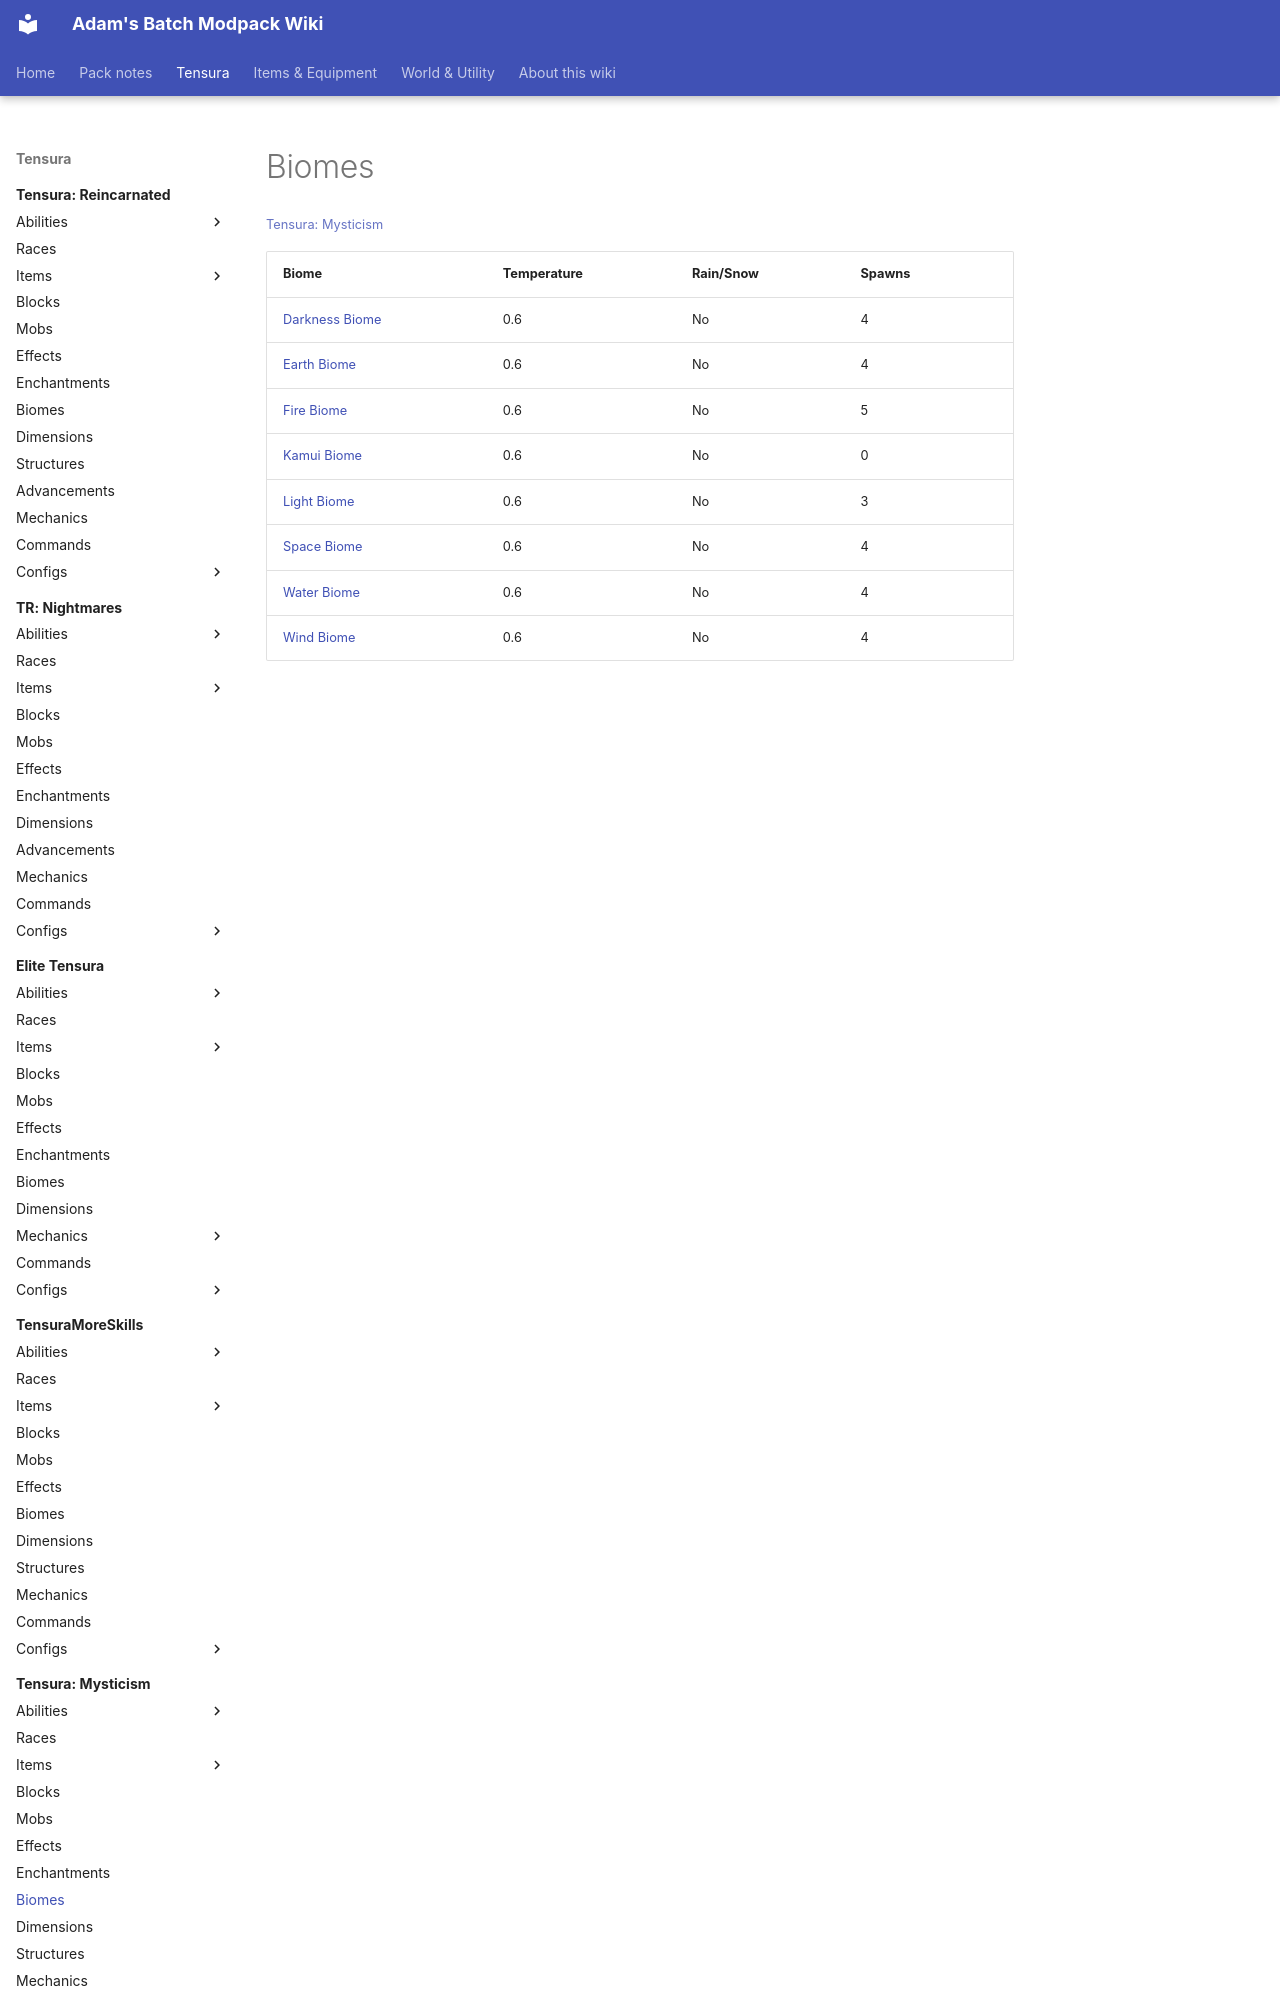

repository: Proteus-Nell/Adams-Batch-MC-Modpack-Wiki · page: tensura-mysticism/biomes/index.html · generator: mkdocs

# Biomes

<small>[Tensura: Mysticism](../index.md)</small>

| Biome | Temperature | Rain/Snow | Spawns |
|---|---|---|---|
| [Darkness Biome](darkness-biome.md) | 0.6 | No | 4 |
| [Earth Biome](earth-biome.md) | 0.6 | No | 4 |
| [Fire Biome](fire-biome.md) | 0.6 | No | 5 |
| [Kamui Biome](kamui-biome.md) | 0.6 | No | 0 |
| [Light Biome](light-biome.md) | 0.6 | No | 3 |
| [Space
